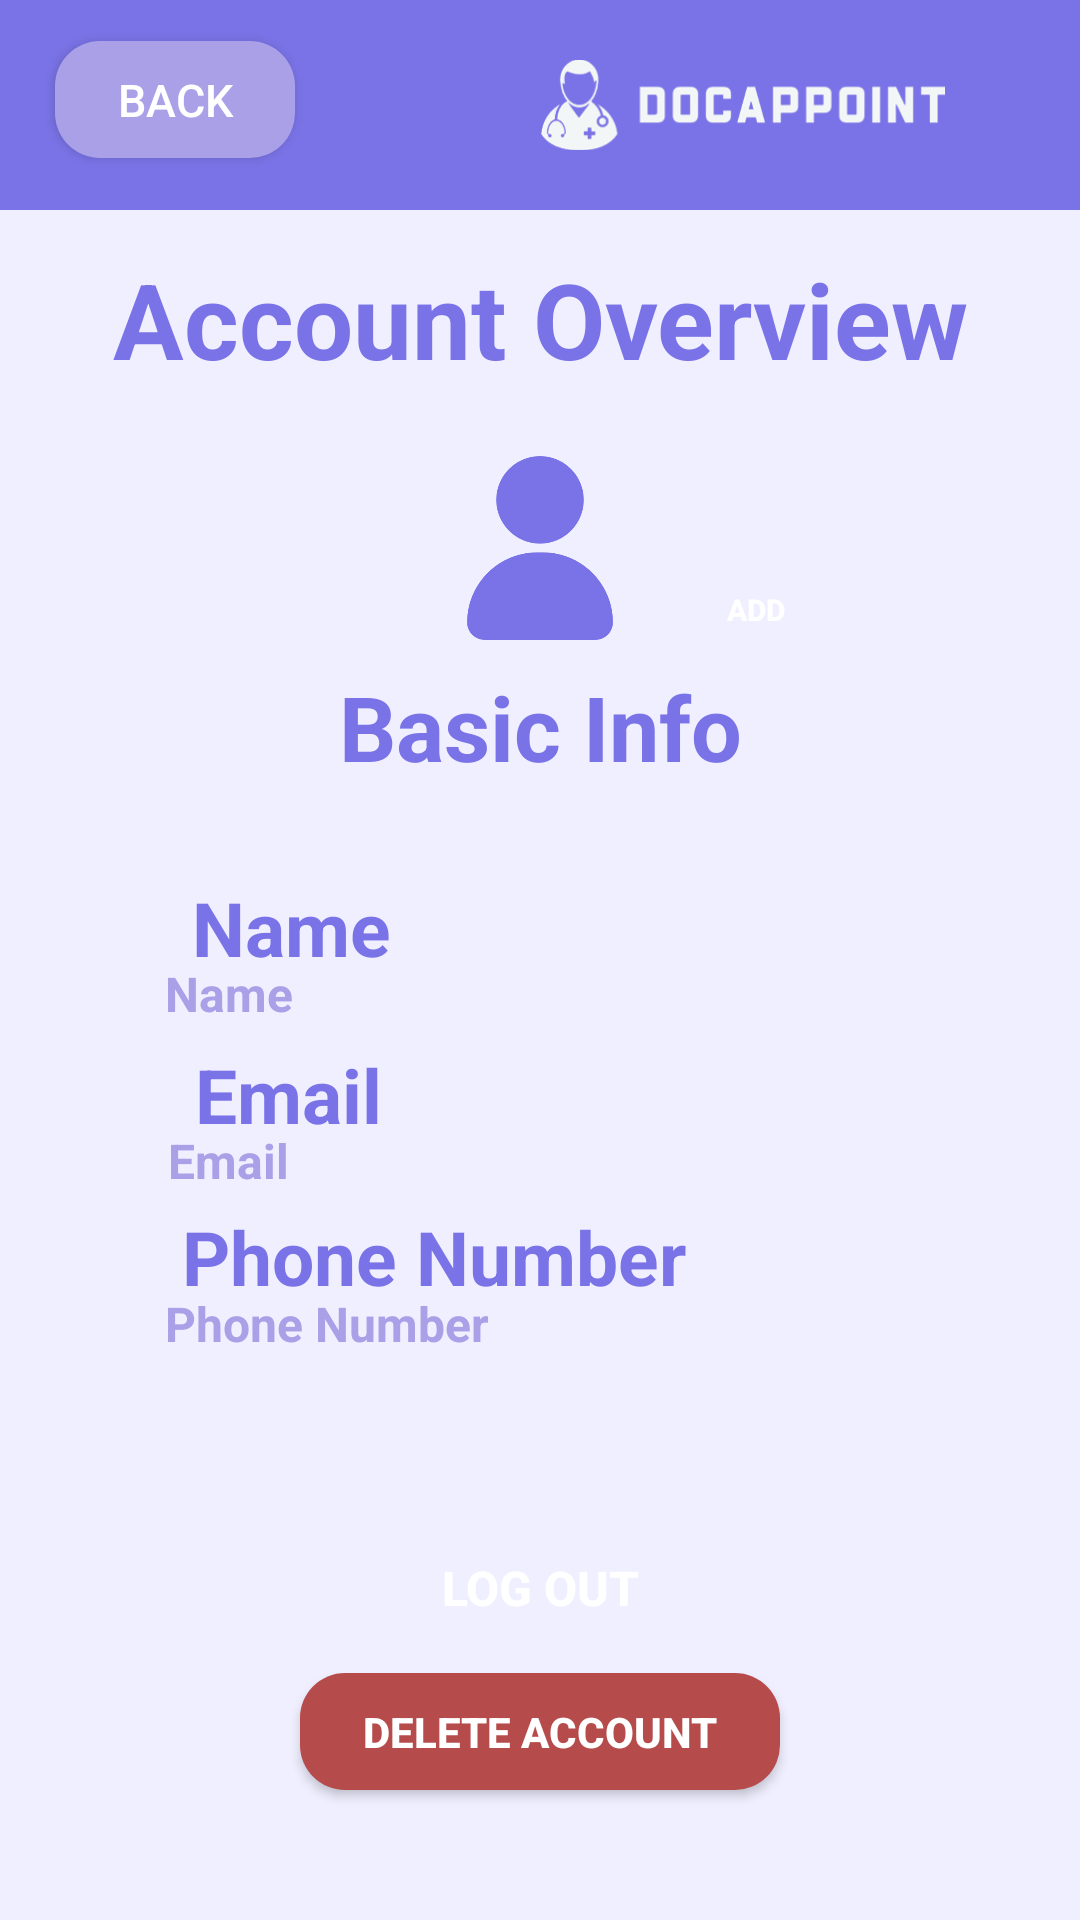

Here is an Android app screen rendered from its layout file. Give the layout XML and the strings, colors and styles it references.
<!-- AndroidManifest.xml: application theme Theme.DocAppoint -->
<!-- res/layout/activity_settings.xml -->
<?xml version="1.0" encoding="utf-8"?>
<androidx.constraintlayout.widget.ConstraintLayout xmlns:android="http://schemas.android.com/apk/res/android"
    xmlns:app="http://schemas.android.com/apk/res-auto"
    xmlns:tools="http://schemas.android.com/tools"
    android:layout_width="match_parent"
    android:layout_height="match_parent"
    android:background="#F0EFFF"
    tools:context=".Settings">


    <TextView
        android:id="@+id/header"
        android:layout_width="match_parent"
        android:layout_height="70dp"
        android:background="@drawable/header"
        app:layout_constraintStart_toStartOf="parent"
        app:layout_constraintTop_toTopOf="parent" />

    <Button
        android:id="@+id/settingsBackButton"
        style="@style/backButton"
        android:layout_width="80dp"
        android:layout_height="39dp"
        app:layout_constraintBottom_toBottomOf="parent"
        app:layout_constraintEnd_toEndOf="parent"
        app:layout_constraintStart_toStartOf="parent"
        app:layout_constraintTop_toTopOf="parent"
        app:layout_constraintVertical_bias="0.0225"
        app:layout_constraintHorizontal_bias="0.065" />

    <ImageView
        android:id="@+id/profilePicSettings"
        app:srcCompat="@drawable/account"
        style="@style/textField"
        android:layout_width="90dp"
        android:layout_height="90dp"
        android:clickable="true"
        app:layout_constraintBottom_toBottomOf="parent"
        app:layout_constraintEnd_toEndOf="parent"
        app:layout_constraintHorizontal_bias="0.5"
        app:layout_constraintStart_toStartOf="parent"
        app:layout_constraintTop_toTopOf="parent"
        app:layout_constraintVertical_bias="0.25" />

    <ImageView
        android:id="@+id/docAppointLogo"
        android:layout_width="135dp"
        android:layout_height="70dp"
        android:src="@drawable/whitelogo"
        app:layout_constraintBottom_toBottomOf="parent"
        app:layout_constraintEnd_toEndOf="parent"
        app:layout_constraintHorizontal_bias="0.8"
        app:layout_constraintStart_toStartOf="parent"
        app:layout_constraintTop_toTopOf="parent"
        app:layout_constraintVertical_bias="0"
        />

    <TextView
        android:id="@+id/backdrop"
        android:layout_width="328dp"
        android:layout_height="260dp"
        android:background="@drawable/backdrop"
        app:layout_constraintBottom_toBottomOf="parent"
        app:layout_constraintEnd_toEndOf="parent"
        app:layout_constraintStart_toStartOf="parent"
        app:layout_constraintTop_toTopOf="parent"
        app:layout_constraintVertical_bias="0.635" />

    <Button
        android:id="@+id/deleteAccountSettingsButton"
        style="@style/redButton"
        android:layout_width="160dp"
        android:layout_height="39dp"
        android:background="@drawable/redbutton"
        android:text="Delete Account"
        android:textSize="14dp"
        android:textStyle="bold"
        app:layout_constraintBottom_toBottomOf="parent"
        app:layout_constraintEnd_toEndOf="parent"
        app:layout_constraintStart_toStartOf="parent"
        app:layout_constraintTop_toTopOf="parent"
        app:layout_constraintVertical_bias="0.928"
        app:layout_constraintHorizontal_bias="0.5"
         />

    <TextView
        android:id="@+id/emailTextSettings"
        android:layout_width="wrap_content"
        android:layout_height="wrap_content"
        android:layout_marginStart="40dp"
        android:text="Email"
        android:textColor="@color/intermediate_purple"
        android:textSize="16sp"
        android:textStyle="bold"
        app:layout_constraintBottom_toBottomOf="parent"
        app:layout_constraintStart_toStartOf="@id/backdrop"
        app:layout_constraintTop_toTopOf="parent"
        app:layout_constraintVertical_bias="0.608" />

    <TextView
        android:id="@+id/emailSettings"
        android:layout_width="wrap_content"
        android:layout_height="wrap_content"
        android:text="Email"
        android:textColor="@color/main"
        android:textSize="25sp"
        android:textStyle="bold"
        app:layout_constraintBottom_toBottomOf="parent"
        app:layout_constraintEnd_toEndOf="parent"
        app:layout_constraintHorizontal_bias="0.218"
        app:layout_constraintStart_toStartOf="parent"
        app:layout_constraintTop_toTopOf="parent"
        app:layout_constraintVertical_bias="0.574" />

    <TextView
        android:id="@+id/phoneTextSettings"
        android:layout_width="wrap_content"
        android:layout_height="wrap_content"
        android:layout_marginStart="39dp"
        android:text="Phone Number"
        android:textColor="@color/intermediate_purple"
        android:textSize="16sp"
        android:textStyle="bold"
        app:layout_constraintBottom_toBottomOf="parent"
        app:layout_constraintStart_toStartOf="@id/backdrop"
        app:layout_constraintTop_toTopOf="parent"
        app:layout_constraintVertical_bias="0.696" />

    <TextView
        android:id="@+id/phoneNumberSettings"
        android:layout_width="wrap_content"
        android:layout_height="wrap_content"
        android:text="Phone Number"
        android:textColor="@color/main"
        android:textSize="25sp"
        android:textStyle="bold"
        app:layout_constraintBottom_toBottomOf="parent"
        app:layout_constraintEnd_toEndOf="parent"
        app:layout_constraintHorizontal_bias="0.316"
        app:layout_constraintStart_toStartOf="parent"
        app:layout_constraintTop_toTopOf="parent"
        app:layout_constraintVertical_bias="0.663" />

    <TextView
        android:id="@+id/nameSettings"
        android:layout_width="wrap_content"
        android:layout_height="wrap_content"
        android:text="Name"
        android:textColor="@color/main"
        android:textSize="25sp"
        android:textStyle="bold"
        app:layout_constraintBottom_toBottomOf="parent"
        app:layout_constraintEnd_toEndOf="parent"
        app:layout_constraintHorizontal_bias="0.218"
        app:layout_constraintStart_toStartOf="parent"
        app:layout_constraintTop_toTopOf="parent"
        app:layout_constraintVertical_bias="0.482" />

    <Button
        android:id="@+id/logOutSettingsButton"
        style="@style/AllButtons"
        android:layout_width="wrap_content"
        android:layout_height="39dp"
        android:text="Log Out"
        android:textStyle="bold"
        app:layout_constraintBottom_toBottomOf="parent"
        app:layout_constraintEnd_toEndOf="parent"
        app:layout_constraintStart_toStartOf="parent"
        app:layout_constraintTop_toTopOf="parent"
        app:layout_constraintVertical_bias="0.848"
        app:layout_constraintHorizontal_bias="0.5" />

    <Button
        android:id="@+id/uploadProfilePictureButton"
        style="@style/AllButtons"
        android:layout_width="60dp"
        android:layout_height="30dp"
        android:text="add"
        android:textSize="10dp"
        android:textStyle="bold"
        app:layout_constraintBottom_toBottomOf="parent"
        app:layout_constraintEnd_toEndOf="parent"
        app:layout_constraintHorizontal_bias="0.74"
        app:layout_constraintStart_toStartOf="parent"
        app:layout_constraintTop_toTopOf="parent"
        app:layout_constraintVertical_bias="0.309" />

    <TextView
        android:id="@+id/nameTextSettings"
        android:layout_width="wrap_content"
        android:layout_height="wrap_content"
        android:text="Name"
        android:textColor="@color/intermediate_purple"
        android:textSize="16sp"
        android:textStyle="bold"
        android:layout_marginStart="39dp"
        app:layout_constraintBottom_toBottomOf="parent"
        app:layout_constraintStart_toStartOf="@id/backdrop"
        app:layout_constraintTop_toTopOf="parent"
        app:layout_constraintVertical_bias="0.518" />

    <TextView
        android:id="@+id/basicInfoSettings"
        android:layout_width="wrap_content"
        android:layout_height="wrap_content"
        android:text="Basic Info"
        android:textColor="@color/main"
        android:textSize="30sp"
        android:textStyle="bold"
        app:layout_constraintBottom_toBottomOf="parent"
        app:layout_constraintEnd_toEndOf="parent"
        app:layout_constraintHorizontal_bias="0.5"
        app:layout_constraintStart_toStartOf="parent"
        app:layout_constraintTop_toTopOf="parent"
        app:layout_constraintVertical_bias="0.37" />

    <TextView
        android:id="@+id/accountOverviewSettings"
        android:layout_width="wrap_content"
        android:layout_height="wrap_content"
        android:text="Account Overview"
        android:textAlignment="center"
        android:textAppearance="@style/TextAppearance.AppCompat.Body1"
        android:textColor="@color/main"
        android:textSize="35sp"
        android:textStyle="bold"
        app:layout_constraintBottom_toBottomOf="parent"
        app:layout_constraintEnd_toEndOf="parent"
        app:layout_constraintHorizontal_bias="0.5"
        app:layout_constraintStart_toStartOf="parent"
        app:layout_constraintTop_toTopOf="parent"
        app:layout_constraintVertical_bias="0.14" />

</androidx.constraintlayout.widget.ConstraintLayout>
<!-- resources referenced by this layout -->
<resources>
  <color name="intermediate_purple">#A9A0E7</color>
  <color name="main">#7A73E7</color>
  <!-- drawable account: png bitmap (drawable, 22170 bytes) -->
  <!-- drawable header (drawable) -->
  <?xml version="1.0" encoding="utf-8"?>
  <shape xmlns:android="http://schemas.android.com/apk/res/android">
      <corners android:radius="0dp" />
      <solid android:color="@color/main" />
  </shape>
  <!-- drawable redbutton (drawable) -->
  <?xml version="1.0" encoding="utf-8"?>
  <shape xmlns:android="http://schemas.android.com/apk/res/android">
      <corners android:radius="15dp" />
      <solid android:color="#B54B4B" />
  </shape>
  <!-- drawable whitelogo: png bitmap (drawable, 16779 bytes) -->
  <style name="AllButtons">
  
          <item name="android:textSize">16sp</item> 
          <item name="android:textColor">@color/white</item> 
          <item name="android:layout_height">50dp</item>
          <item name="android:paddingLeft">20dp</item>
          <item name="android:paddingRight">20dp</item>
          <item name="android:background">@drawable/rounded_button</item>
          <item name="android:layout_width">wrap_content</item>
  
      </style>
  <style name="backButton">
          <item name="android:layout_width">wrap_content</item>
          <item name="android:layout_height">wrap_content</item>
          <item name="android:background">@drawable/rounded_back_button</item>
          <item name="android:text">back</item>
          <item name="android:textColor">@color/white</item>
          <item name="android:textSize">15sp</item>
  
      </style>
  <style name="redButton">
  
          <item name="android:textSize">16sp</item> 
          <item name="android:textColor">@color/white</item> 
          <item name="android:layout_height">50dp</item>
          <item name="android:paddingLeft">20dp</item>
          <item name="android:paddingRight">20dp</item>
          <item name="android:background">@drawable/redbutton</item>
          <item name="android:layout_width">wrap_content</item>
  
      </style>
  <style name="textField">
          <item name="android:background">@drawable/rounded_text_box</item> 
          <item name="android:layout_width">250dp</item>
          <item name="android:layout_height">35dp</item>
          <item name="android:textSize">13sp</item>
          <item name="android:ems">10</item>
          <item name="android:textColor">@color/text_box_text</item>  
          <item name="android:paddingLeft">10dp</item> 
          <item name="android:paddingRight">10dp</item> 
          <item name="android:textColorHint">@color/text_box_text</item>
  
      </style>
  <style name="Theme.DocAppoint" parent="Theme.AppCompat.NoActionBar">
  
      </style>
  <color name="white">#FFFFFFFF</color>
  <!-- drawable rounded_button (drawable) -->
  <?xml version="1.0" encoding="utf-8"?>
  <selector xmlns:android="http://schemas.android.com/apk/res/android">
      <shape xmlns:android="http://schemas.android.com/apk/res/android">
          <corners android:radius="8dp" />
          <solid android:color="@color/main" />
      </shape>
  </selector>
  <!-- drawable rounded_back_button (drawable) -->
  <?xml version="1.0" encoding="utf-8"?>
  <shape xmlns:android="http://schemas.android.com/apk/res/android">
      <corners android:radius="15dp" />
      <solid android:color="@color/intermediate_purple" />
  </shape>
  <color name="text_box_text">#9B9B9B</color>
</resources>
